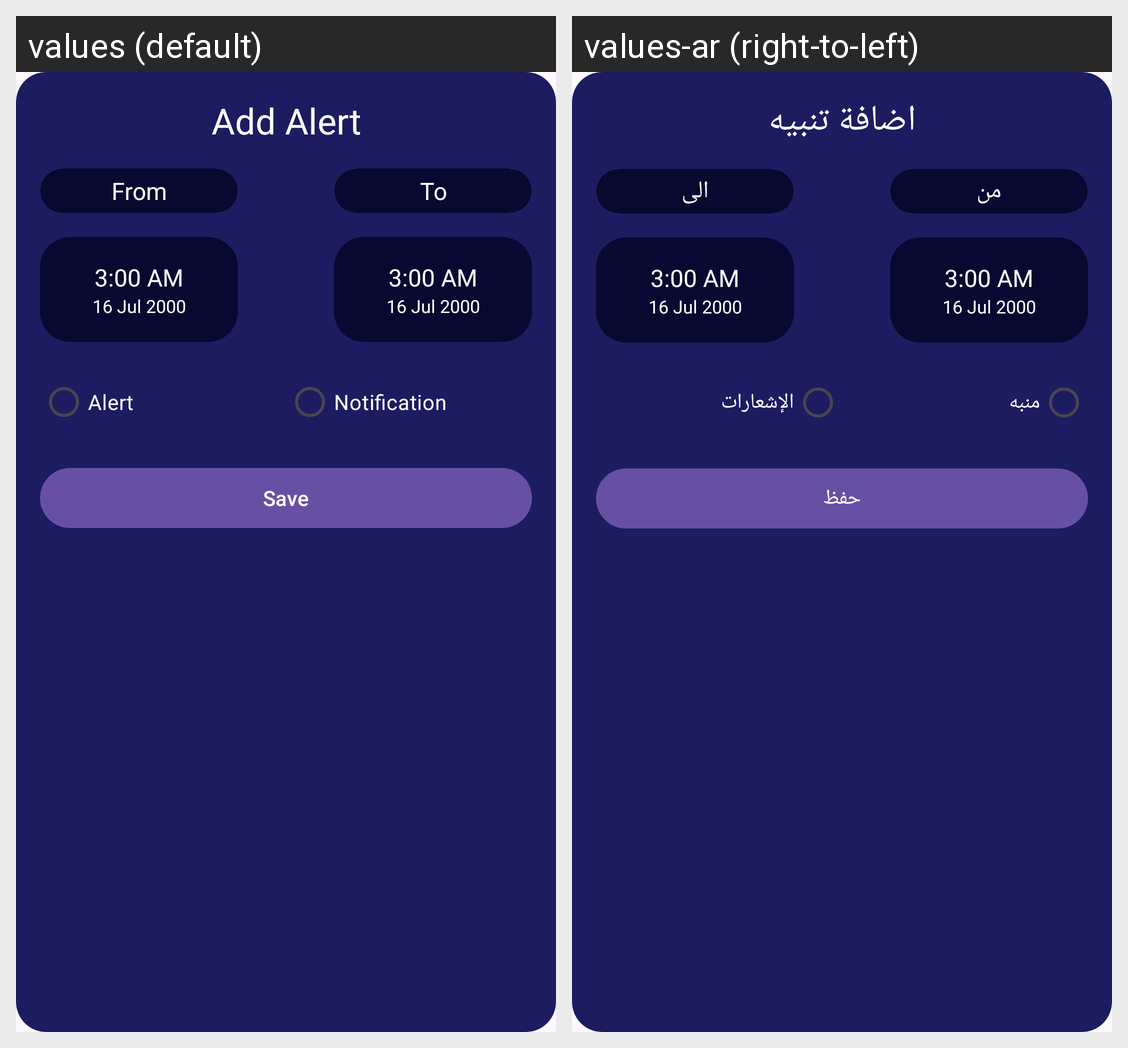

Translations of the strings shown on this Android screen, per locale in the grid:
Android screen res/layout/custom_alert_dialog.xml rendered under 2 locales, left to right: values (default), values-ar (right-to-left). Device: Nexus 5 (rendered at 1080×1920; each locale shown at half size, 540×960, under a caption strip naming it); theme Theme.Weather.
Strings drawn on this screen, with the default value and each locale's value (text and hints the layout hard-codes, and strings that could not be matched under every locale, appear in the picture but are not listed):

add_alert
  values: Add Alert
  values-ar: اضافة تنبيه

from
  values: From
  values-ar: من

to
  values: To
  values-ar: الى

alert
  values: Alert
  values-ar: منبه

notification
  values: Notification
  values-ar: الإشعارات

save
  values: Save
  values-ar: حفظ
